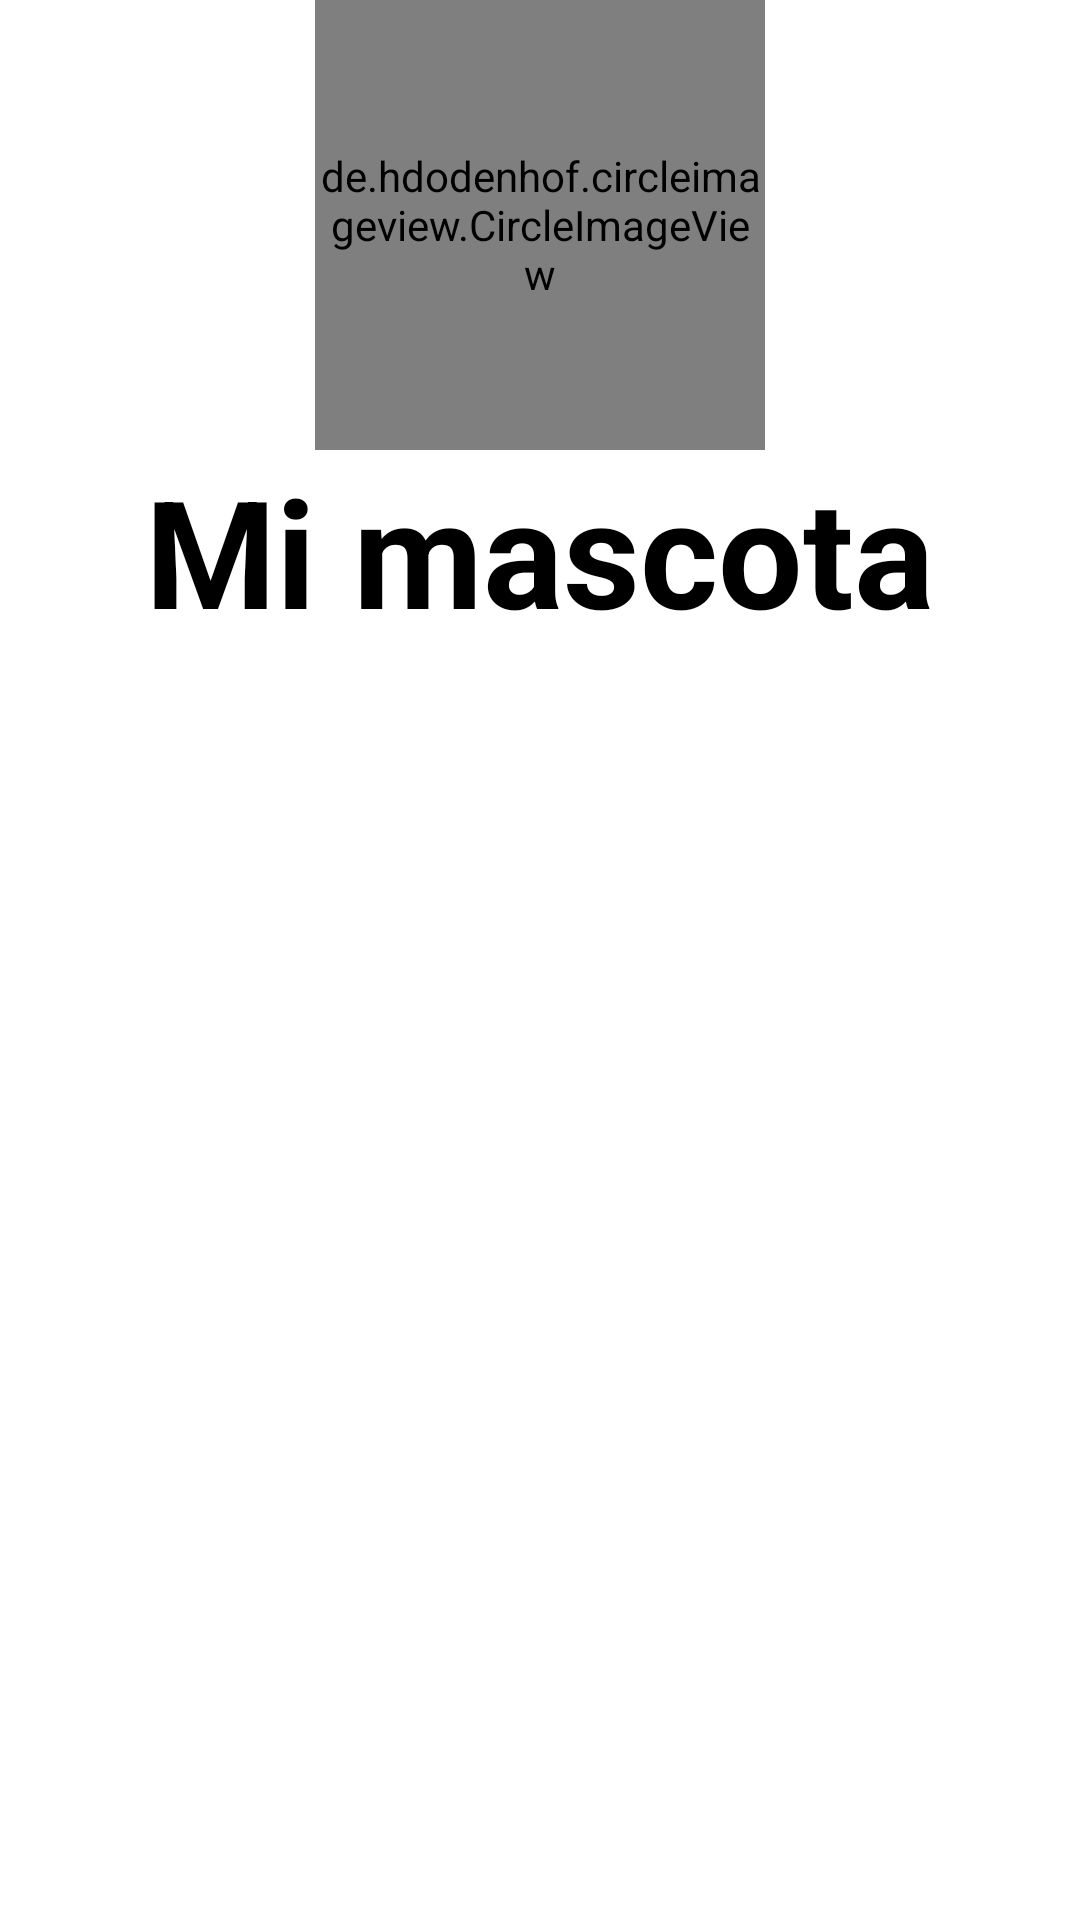

Produce the Android XML layout that renders to this screen, including the resource entries it uses.
<!-- AndroidManifest.xml: application theme Theme.PetagramUltra -->
<!-- res/layout/fragment_mi_mascota_.xml -->
<?xml version="1.0" encoding="utf-8"?>
<FrameLayout xmlns:android="http://schemas.android.com/apk/res/android"
    xmlns:tools="http://schemas.android.com/tools"
    android:layout_width="match_parent"
    android:layout_height="match_parent"
    tools:context=".fragments.miMascota_Fragment">

    


    <LinearLayout
        android:layout_width="match_parent"
        android:layout_height="match_parent"
        android:orientation="vertical">
        <de.hdodenhof.circleimageview.CircleImageView
            android:layout_width="150dp"
            android:layout_height="150dp"
            android:id="@+id/crclImg"
            android:layout_gravity="center_horizontal">

        </de.hdodenhof.circleimageview.CircleImageView>
        <TextView
            android:layout_width="wrap_content"
            android:layout_height="wrap_content"
            android:text="Mi mascota"
            android:textStyle="bold"
            android:textColor="@color/black"
            android:textSize="50dp"
            android:layout_gravity="center_horizontal">

        </TextView>
        <androidx.recyclerview.widget.RecyclerView
            android:layout_marginTop="40dp"
            android:id="@+id/tcMiFoto"
            android:layout_width="match_parent"
            android:layout_height="wrap_content">

        </androidx.recyclerview.widget.RecyclerView>
    </LinearLayout>

</FrameLayout>
<!-- resources referenced by this layout -->
<resources>
  <style name="Theme.PetagramUltra" parent="Theme.MaterialComponents.DayNight.NoActionBar">
          
          <item name="colorPrimary">@color/purple_500</item>
          <item name="colorPrimaryVariant">@color/purple_700</item>
          <item name="colorOnPrimary">@color/white</item>
          
          <item name="colorSecondary">@color/teal_200</item>
          <item name="colorSecondaryVariant">@color/teal_700</item>
          <item name="colorOnSecondary">@color/black</item>
          
          <item name="android:statusBarColor" tools:targetApi="l">?attr/colorPrimaryVariant</item>
          
      </style>
  <!-- not gathered from this repository: default colours our renderer supplied (Android Studio template values) -->
  <color name="purple_500">#FF6200EE</color>
  <color name="purple_700">#FF3700B3</color>
  <color name="teal_200">#FF03DAC5</color>
  <color name="teal_700">#FF018786</color>
  <color name="black">#FF000000</color>
  <color name="white">#FFFFFFFF</color>
</resources>
